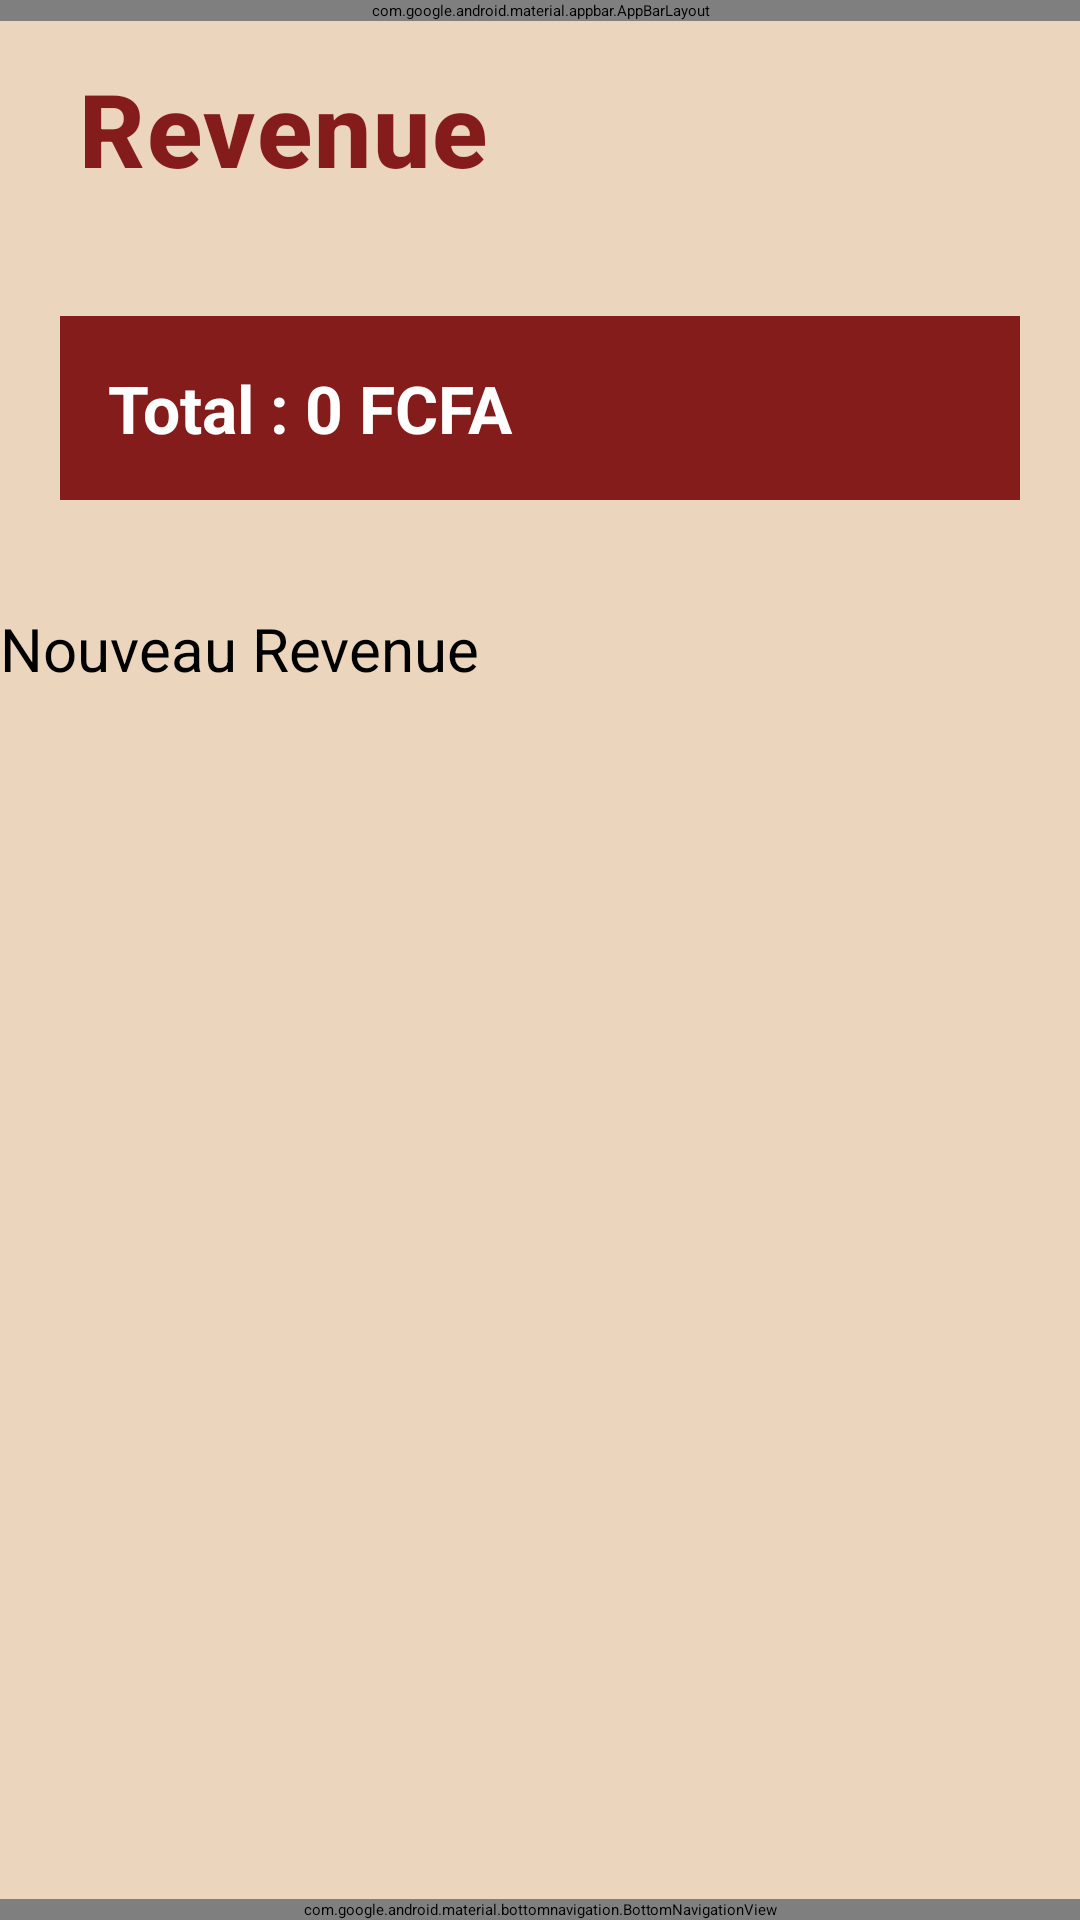

Layout XML and referenced resources for this Android screen:
<!-- AndroidManifest.xml: application theme Theme.Gestiondepenses -->
<!-- res/layout/activity_revenue_list.xml -->
<?xml version="1.0" encoding="utf-8"?>
<androidx.coordinatorlayout.widget.CoordinatorLayout
    xmlns:android="http://schemas.android.com/apk/res/android"
    xmlns:app="http://schemas.android.com/apk/res-auto"
    android:layout_width="match_parent"
    android:layout_height="match_parent"
    android:background="@color/orange">

    <com.google.android.material.appbar.AppBarLayout
        android:layout_width="match_parent"
        android:layout_height="wrap_content">

        <include layout="@layout/app_bar_home"/>

    </com.google.android.material.appbar.AppBarLayout>



    <LinearLayout
        android:layout_width="match_parent"
        android:layout_height="match_parent"
        android:orientation="vertical"
        app:layout_behavior="@string/appbar_scrolling_view_behavior">

        <TextView
            android:id="@+id/ListRev"
            android:layout_width="match_parent"
            android:layout_height="wrap_content"
            android:text="Revenue"
            android:textSize="34sp"
            android:textStyle="bold"
            android:textColor="@color/red"
            android:gravity="start"
            android:paddingTop="20dp"
            android:paddingBottom="20dp"
            android:paddingStart="26dp"
            android:elevation="4dp"
            android:letterSpacing="0.02"
            android:fontFamily="sans-serif-medium"/>

        <TextView
            android:id="@+id/totalRevenus"
            android:layout_width="match_parent"
            android:layout_height="wrap_content"
            android:text="Total : 0 FCFA"
            android:textSize="22sp"
            android:textStyle="bold"
            android:textColor="@color/white"
            android:background="@color/red"
            android:layout_margin="20dp"
            android:padding="16dp"/>


        <androidx.recyclerview.widget.RecyclerView
            android:id="@+id/lstRevenu"
            android:layout_width="match_parent"
            android:layout_height="wrap_content"
            android:background="@color/white"
            />



        <Button
            android:id="@+id/btnAjoutRev"
            android:layout_width="match_parent"
            android:layout_height="wrap_content"
            android:layout_marginTop="16dp"
            android:backgroundTint="@color/orange2"
            android:text="Nouveau Revenue"
            android:textSize="20sp" />



    </LinearLayout>


    
    <com.google.android.material.bottomnavigation.BottomNavigationView
        android:id="@+id/bottomNavigation"
        android:layout_width="match_parent"
        android:layout_height="wrap_content"
        android:layout_gravity="bottom"
        android:background="@color/white"
        app:itemIconTint="@color/black"
        app:itemTextColor="@color/black"
        app:menu="@menu/bottom_menu"/>

</androidx.coordinatorlayout.widget.CoordinatorLayout>
<!-- res/layout/app_bar_home.xml (included above) -->
<?xml version="1.0" encoding="utf-8"?>
<androidx.appcompat.widget.Toolbar
    xmlns:android="http://schemas.android.com/apk/res/android"
    xmlns:app="http://schemas.android.com/apk/res-auto"
    android:id="@+id/toolbar"
    android:layout_width="match_parent"
    android:layout_height="?attr/actionBarSize"
    android:background="@color/white"
    app:logo="@drawable/ic_launcher_round"
    app:title="Monetra"
    app:titleTextColor="@android:color/black"/>
<!-- resources referenced by this layout -->
<resources>
  <color name="black">#FF000000</color>
  <color name="orange">#EBD5BC</color>
  <color name="orange2">#B3672E</color>
  <color name="red">#851C1C</color>
  <color name="white">#FFFFFFFF</color>
  <!-- drawable ic_launcher_round (drawable) -->
  <vector xmlns:android="http://schemas.android.com/apk/res/android"
      android:width="108dp"
      android:height="108dp"
      android:viewportWidth="108"
      android:viewportHeight="108">
      <path
          android:fillColor="#FFFFFF"
          android:pathData="M54,0 C24,0 0,24 0,54 C0,84 24,108 54,108 C84,108 108,84 108,54 C108,24 84,0 54,0 Z"/>
  </vector>
</resources>
